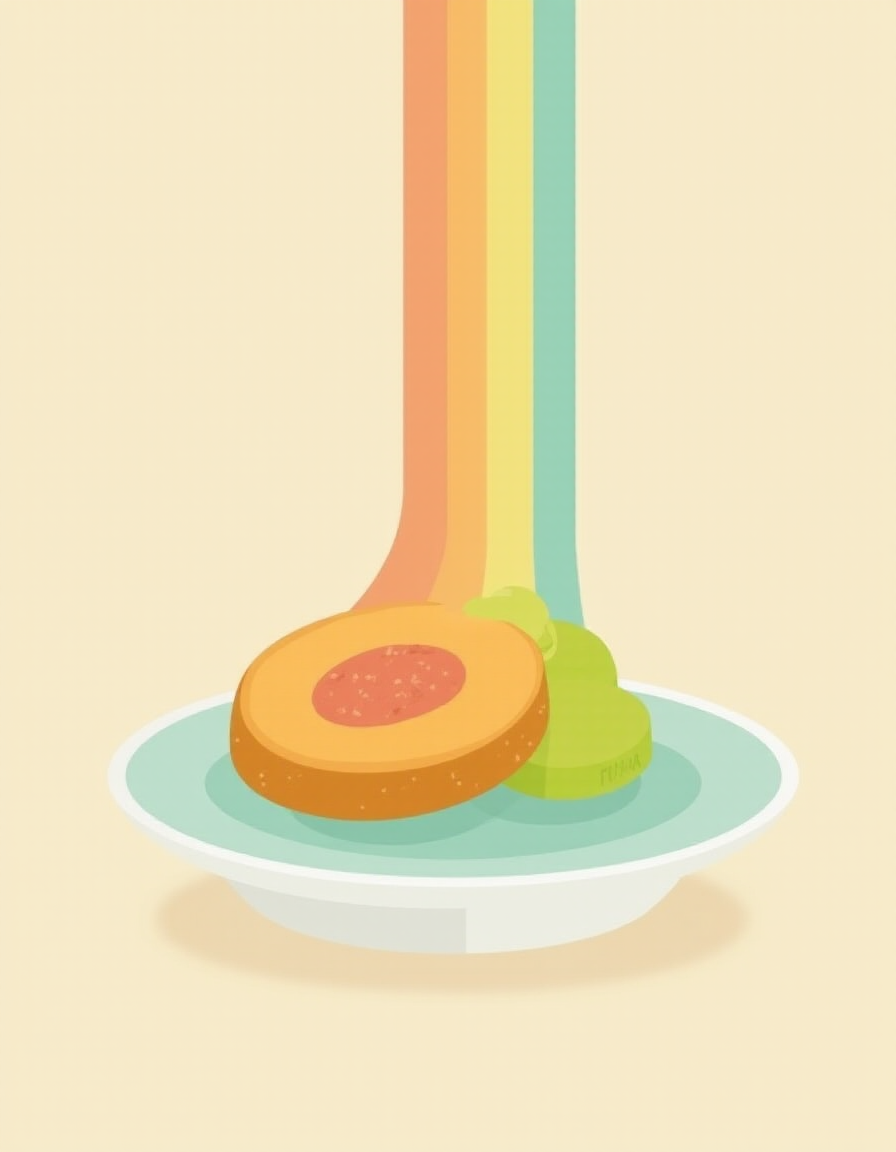
Generation parameters embedded in this image by AUTOMATIC1111 Stable Diffusion web UI or a fork of it (Forge, ...) (PNG 'parameters' text chunk):
A plate with food that a rainbow comes out of, the rainbow has straight lines with the colors orange, yellow, and teal. app icon, icon, flat design
Steps: 20, Sampler: Euler, Schedule type: Simple, CFG scale: 1, Distilled CFG Scale: 3.5, Seed: 391843958, Size: 896x1152, Model hash: bea01d51bd, Model: flux1-dev-bnb-nf4-v2, Version: f2.0.1v1.10.1-previous-298-g243952f3